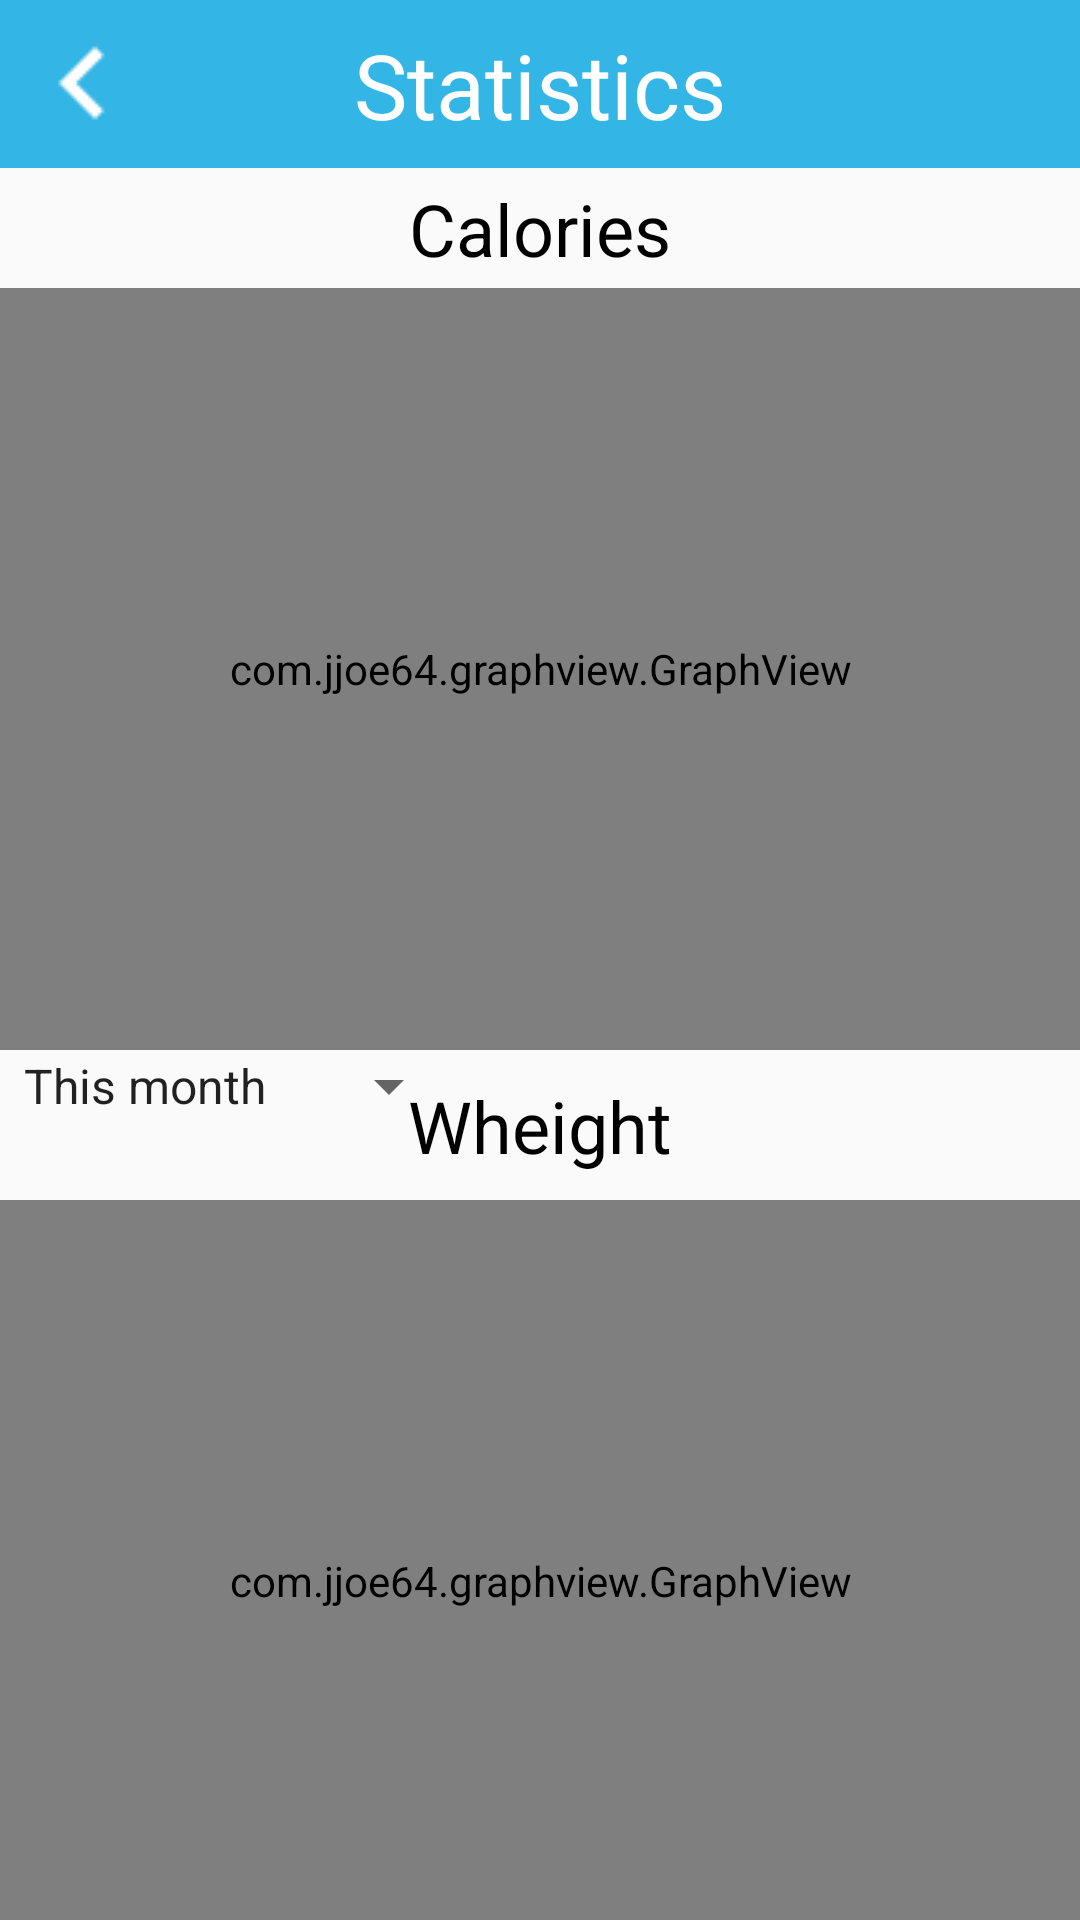

Write the Android layout XML for this screen, with the resource values it uses.
<!-- AndroidManifest.xml: application theme AppTheme.NoActionBar -->
<!-- res/layout/activity_statistics.xml -->
<?xml version="1.0" encoding="utf-8"?>
<androidx.constraintlayout.widget.ConstraintLayout xmlns:android="http://schemas.android.com/apk/res/android"
    xmlns:app="http://schemas.android.com/apk/res-auto"
    xmlns:tools="http://schemas.android.com/tools"
    android:layout_width="match_parent"
    android:layout_height="match_parent"
    tools:context="com.example.appEasyHealth.Statistics">

    <androidx.appcompat.widget.Toolbar
        android:id="@+id/toolbar"
        android:layout_width="match_parent"
        android:layout_height="wrap_content"
        android:background="@android:color/holo_blue_light"
        android:minHeight="?attr/actionBarSize"
        android:theme="?attr/actionBarTheme"
        app:layout_constraintStart_toStartOf="parent"
        app:layout_constraintTop_toTopOf="parent" />

    <ImageButton
        android:id="@+id/btnBack"
        android:layout_width="55dp"
        android:layout_height="55dp"
        android:layout_alignParentStart="true"
        android:background="#00FFFFFF"
        android:contentDescription="@string/btnBack"
        app:layout_constraintStart_toStartOf="parent"
        android:onClick="goback"
        app:layout_constraintTop_toTopOf="parent"
        app:srcCompat="@drawable/chevron_left" />

    <com.jjoe64.graphview.GraphView
        android:id="@+id/monthGraph"
        android:layout_width="match_parent"
        android:layout_height="254dp"
        android:layout_below="@+id/toolbar"
        android:layout_marginTop="40dp"
        app:layout_constraintStart_toStartOf="parent"
        app:layout_constraintTop_toBottomOf="@+id/toolbar" />

    <Spinner
        android:id="@+id/spinMonth"
        android:layout_width="wrap_content"
        android:layout_height="wrap_content"
        android:layout_below="@id/monthGraph"
        android:entries="@array/monthGraph"
        app:layout_constraintStart_toStartOf="parent"
        app:layout_constraintTop_toBottomOf="@+id/monthGraph" />

    <com.jjoe64.graphview.GraphView
        android:id="@+id/compareGraph"
        android:layout_width="match_parent"
        android:layout_height="254dp"
        android:layout_below="@+id/spinMonth"
        android:layout_marginTop="50dp"
        app:layout_constraintStart_toStartOf="parent"
        app:layout_constraintTop_toBottomOf="@+id/monthGraph" />

    <Spinner
        android:id="@+id/spinCompare"
        android:layout_width="wrap_content"
        android:layout_height="wrap_content"
        android:layout_below="@id/compareGraph"
        android:entries="@array/monthGraph"
        app:layout_constraintStart_toStartOf="parent"
        app:layout_constraintTop_toBottomOf="@+id/compareGraph" />

    <TextView
        android:id="@+id/txtStat"
        android:layout_width="wrap_content"
        android:layout_height="wrap_content"
        android:layout_centerHorizontal="true"
        android:gravity="center"
        android:text="@string/Stat"
        android:textColor="#FFFFFF"
        android:textSize="30sp"
        app:layout_constraintBottom_toBottomOf="@+id/toolbar"
        app:layout_constraintEnd_toEndOf="@+id/toolbar"
        app:layout_constraintStart_toStartOf="parent"
        app:layout_constraintTop_toTopOf="@+id/toolbar" />

    <TextView
        android:id="@+id/txtCal"
        android:layout_width="wrap_content"
        android:layout_height="wrap_content"
        android:text="@string/cal"
        android:textColor="#000000"
        android:textSize="24sp"
        app:layout_constraintBottom_toTopOf="@+id/monthGraph"
        app:layout_constraintEnd_toEndOf="parent"
        app:layout_constraintStart_toStartOf="parent"
        app:layout_constraintTop_toBottomOf="@+id/toolbar" />

    <TextView
        android:id="@+id/txtWheight"
        android:layout_width="wrap_content"
        android:layout_height="wrap_content"
        android:text="@string/Wheight"
        android:textColor="#000000"
        android:textSize="24sp"
        app:layout_constraintBottom_toTopOf="@+id/compareGraph"
        app:layout_constraintEnd_toEndOf="parent"
        app:layout_constraintStart_toStartOf="parent"
        app:layout_constraintTop_toBottomOf="@+id/monthGraph" />

</androidx.constraintlayout.widget.ConstraintLayout>
<!-- resources referenced by this layout -->
<resources>
  <string-array name="monthGraph">
          <item>This month</item>
          <item>3 month ago</item>
          <item>5 month ago</item>
          <item>This year</item>
      </string-array>
  <!-- drawable chevron_left: png bitmap (drawable, 457 bytes) -->
  <string name="Stat">Statistics</string>
  <string name="Wheight">Wheight</string>
  <string name="btnBack">Back to ClientForTrainer</string>
  <string name="cal">Calories</string>
  <style name="AppTheme.NoActionBar">
          <item name="windowActionBar">false</item>
          <item name="windowNoTitle">true</item>
      </style>
</resources>
